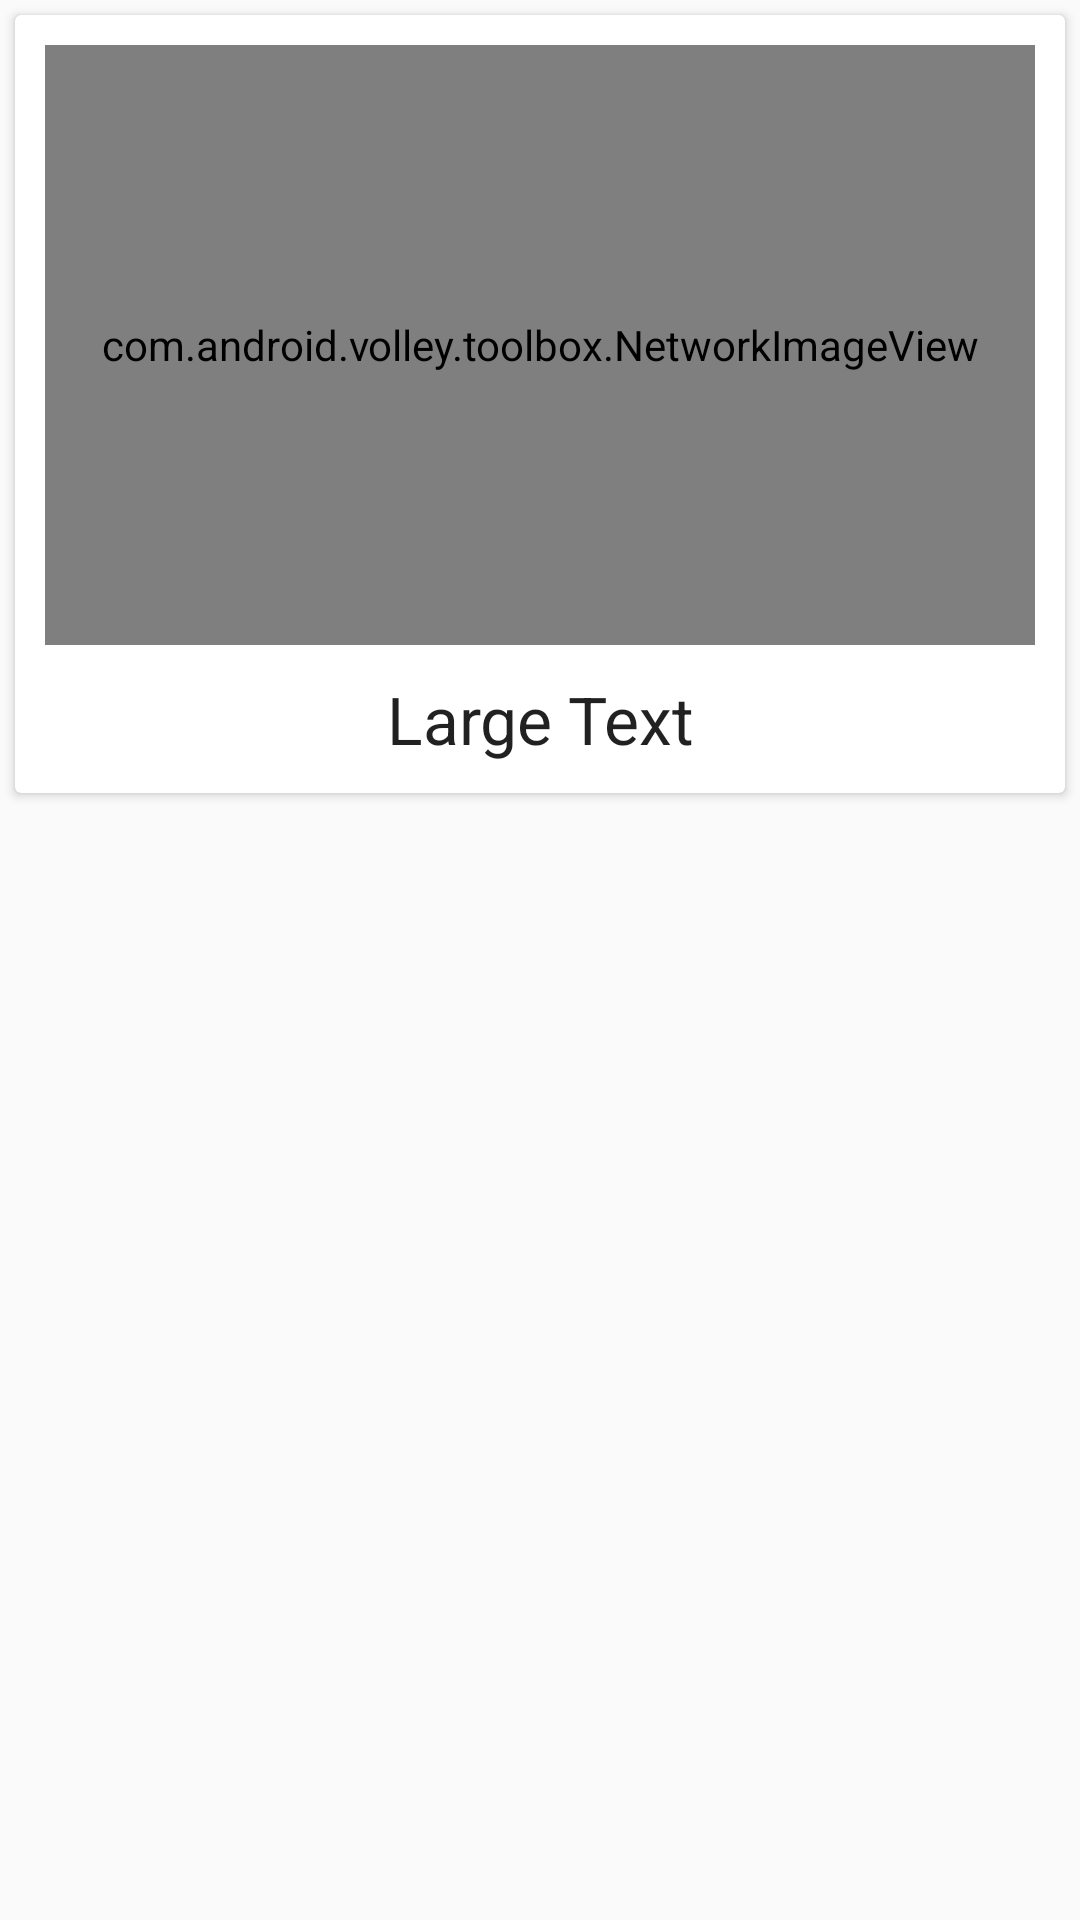

The Android layout XML behind this screen, and the referenced resources:
<!-- AndroidManifest.xml: application theme AppTheme -->
<!-- res/layout/article_view.xml -->
<?xml version="1.0" encoding="utf-8"?>
<RelativeLayout xmlns:android="http://schemas.android.com/apk/res/android"
    android:layout_width="match_parent" android:layout_height="wrap_content">


    <android.support.v7.widget.CardView
        android:layout_width="match_parent"
        android:layout_height="wrap_content"
        android:foreground="?android:attr/selectableItemBackground"
        android:layout_margin="5dp"
        >
        <RelativeLayout
            android:layout_width="wrap_content"
            android:layout_height="wrap_content"
            android:padding="10dp">

            <com.android.volley.toolbox.NetworkImageView
                android:layout_width="match_parent"
                android:layout_height="200dp"
                android:scaleType="fitXY"
                android:id="@+id/image"
                />
            <TextView
                android:layout_width="match_parent"
                android:layout_height="wrap_content"
                android:textAppearance="?android:attr/textAppearanceLarge"
                android:text="Large Text"
                android:id="@+id/heading"
                android:gravity="center_horizontal"
                android:layout_below="@+id/image"
                android:layout_marginTop="10dp"

                />
        </RelativeLayout>

        





    </android.support.v7.widget.CardView>


</RelativeLayout>
<!-- resources referenced by this layout -->
<resources>
  <style name="AppTheme" parent="Theme.AppCompat.Light.DarkActionBar">
          
          <item name="colorPrimary">@color/colorPrimary</item>
          <item name="colorPrimaryDark">@color/colorPrimaryDark</item>
          <item name="colorAccent">@color/colorAccent</item>
      </style>
  <color name="colorPrimary">#00BCD4</color>
  <color name="colorPrimaryDark">#0097A7</color>
  <color name="colorAccent">#FF5252</color>
</resources>
